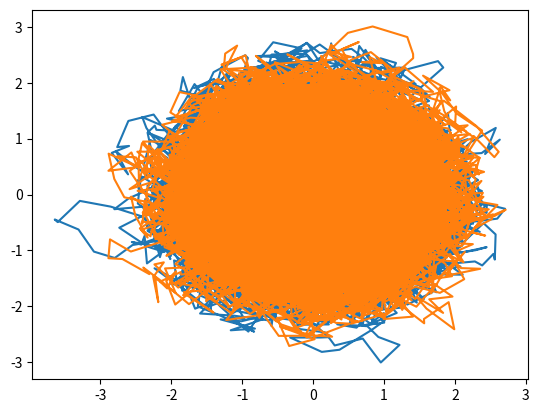

The matplotlib source for this figure:
import numpy             as np
import matplotlib.pyplot as plt
import math

def f(r):
    return np.cos(r)

def g(r):
    return np.exp(-r**2)    

def norm_gaussian(d=2, sigma=1.0):
    return np.sqrt((2.0*np.pi*sigma**2)**d)

def metropolis_hastings_D(f, N=100000, delta=1.0, d=2):
    x = np.zeros((N, d))
    for i in range(1,N):
        x[i,:] = x[i-1,:] + (np.random.random(d)-0.5)*delta

        future = f(np.sqrt(np.sum(x[i,:]**2)))
        present = f(np.sqrt(np.sum(x[i-1,:]**2)))

        r = np.minimum(1.0, future/present)
        g = np.random.random()

        if g < r:
            x[i,:] = x[i,:]
        else:
            x[i,:] = x[i-1,:]
    return x

def mc_integral_D(f, g, d=2):
    x = metropolis_hastings_D(g, d=d)    
    r = np.sqrt(np.sum(x*x, axis=1))
    average = np.average(f(r)) 
    norm = norm_gaussian(d=d, sigma = 1/np.sqrt(2))
    plt.plot(x[:,0], x[:,1])
    #plt.savefig('cadena2 dimensiones.pdf')
    return average * norm

d=2
print(mc_integral_D(f, g, d=d))

d=3
print(mc_integral_D(f, g, d=d))

